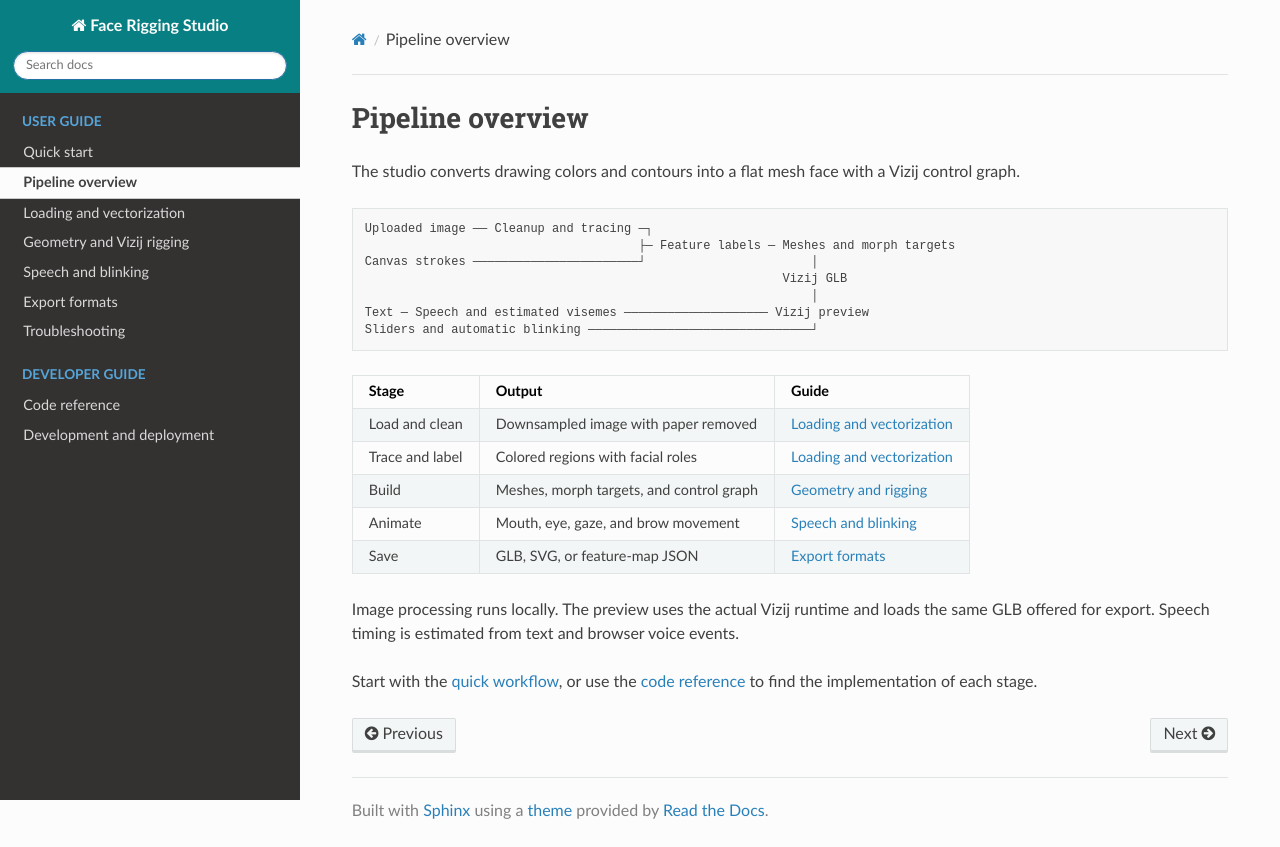

repository: denielleoliva/fcp_unr · page: docs/pipeline.html · generator: sphinx

# Pipeline overview

The studio converts drawing colors and contours into a flat mesh face with a Vizij control graph.

```text
Uploaded image ── Cleanup and tracing ─┐
                                      ├─ Feature labels ─ Meshes and morph targets
Canvas strokes ───────────────────────┘                       │
                                                          Vizij GLB
                                                              │
Text ─ Speech and estimated visemes ──────────────────── Vizij preview
Sliders and automatic blinking ───────────────────────────────┘
```

| Stage | Output | Guide |
| --- | --- | --- |
| Load and clean | Downsampled image with paper removed | [Loading and vectorization](extraction.md) |
| Trace and label | Colored regions with facial roles | [Loading and vectorization](extraction.md) |
| Build | Meshes, morph targets, and control graph | [Geometry and rigging](rigging.md) |
| Animate | Mouth, eye, gaze, and brow movement | [Speech and blinking](speech.md) |
| Save | GLB, SVG, or feature-map JSON | [Export formats](exports.md) |

Image processing runs locally. The preview uses the actual Vizij runtime and loads the same GLB offered for export. Speech timing is estimated from text and browser voice events.

Start with the [quick workflow](workflow.md), or use the [code reference](reference.md) to find the implementation of each stage.
